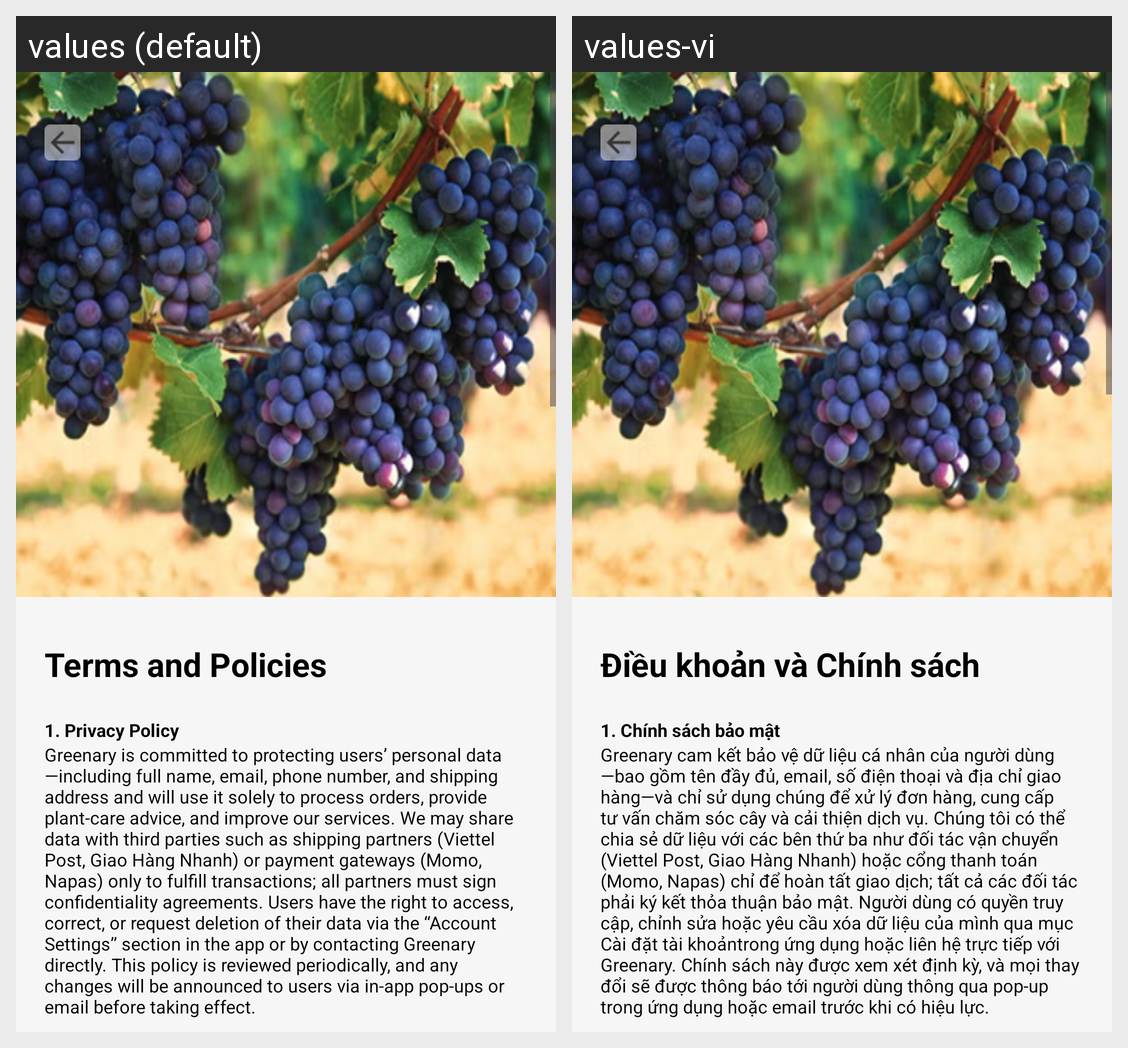

The Android screen above is rendered under two locales of the same app. Produce the string resources it draws, with the default and per-locale values.
Android screen res/layout/activity_policies.xml rendered under 2 locales, left to right: values (default), values-vi. Device: Nexus 5 (rendered at 1080×1920; each locale shown at half size, 540×960, under a caption strip naming it); theme Theme.GreeneriePlantie.
Strings drawn on this screen, with the default value and each locale's value (text and hints the layout hard-codes, and strings that could not be matched under every locale, appear in the picture but are not listed):

title_policy_term
  values: Terms and Policies
  values-vi: Điều khoản và Chính sách

text_policy_title1
  values: 1. Privacy Policy
  values-vi: 1. Chính sách bảo mật

text_policy_tex1
  values: Greenary is committed to protecting users’ personal data—including full name, email, phone number, and shipping address and will use it solely to process orders, provide plant-care advice, and improve our services. We may share data with third parties such as shipping partners (Viettel Post, Giao Hàng Nhanh) or payment gateways (Momo, Napas) only to fulfill transactions; all partners must sign …[clipped]
  values-vi: Greenary cam kết bảo vệ dữ liệu cá nhân của người dùng—bao gồm tên đầy đủ, email, số điện thoại và địa chỉ giao hàng—và chỉ sử dụng chúng để xử lý đơn hàng, cung cấp tư vấn chăm sóc cây và cải thiện dịch vụ. Chúng tôi có thể chia sẻ dữ liệu với các bên thứ ba như đối tác vận chuyển (Viettel Post, Giao Hàng Nhanh) hoặc cổng thanh toán (Momo, Napas) chỉ để hoàn tất giao dịch; tất cả các đối tác …[clipped]
